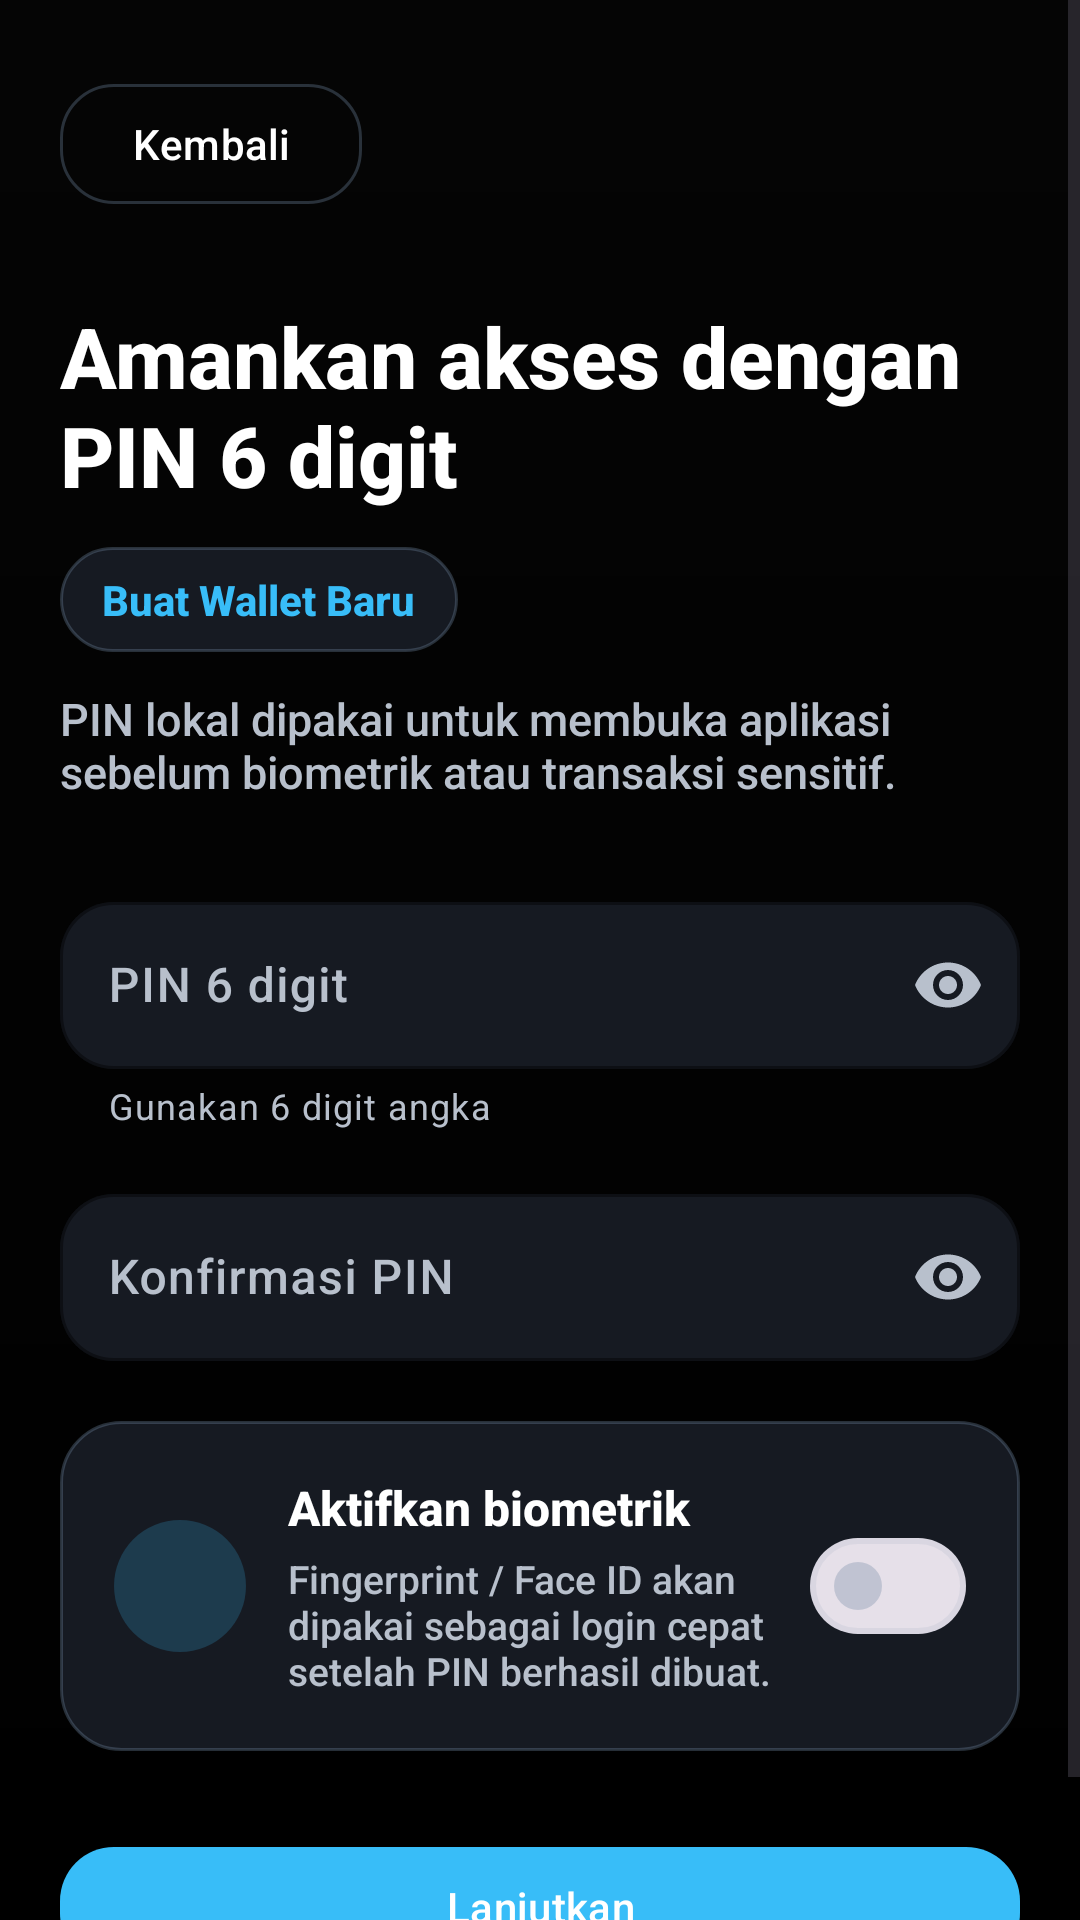

Android layout source for this screen:
<!-- AndroidManifest.xml: application theme Theme.ProjekAkhir -->
<!-- res/layout/activity_pin_setup.xml -->
<?xml version="1.0" encoding="utf-8"?>
<ScrollView xmlns:android="http://schemas.android.com/apk/res/android"
    xmlns:app="http://schemas.android.com/apk/res-auto"
    android:id="@+id/pinSetupRoot"
    android:layout_width="match_parent"
    android:layout_height="match_parent"
    android:background="@drawable/bg_app_gradient"
    android:fillViewport="true">

    <LinearLayout
        android:layout_width="match_parent"
        android:layout_height="wrap_content"
        android:orientation="vertical"
        android:paddingHorizontal="20dp"
        android:paddingTop="24dp"
        android:paddingBottom="32dp">

        <com.google.android.material.button.MaterialButton
            android:id="@+id/buttonBack"
            style="@style/Widget.MatsWallet.Button.Secondary"
            android:layout_width="wrap_content"
            android:layout_height="wrap_content"
            android:text="@string/back_action" />

        <TextView
            android:layout_width="match_parent"
            android:layout_height="wrap_content"
            android:layout_marginTop="28dp"
            android:text="@string/pin_setup_title"
            android:textColor="@color/mw_text_primary"
            android:textSize="28sp"
            android:textStyle="bold" />

        <TextView
            android:id="@+id/textAuthMode"
            android:layout_width="wrap_content"
            android:layout_height="wrap_content"
            android:layout_marginTop="12dp"
            android:background="@drawable/bg_card_surface"
            android:paddingHorizontal="14dp"
            android:paddingVertical="8dp"
            android:text="@string/create_wallet"
            android:textColor="@color/mw_highlight"
            android:textStyle="bold" />

        <TextView
            android:layout_width="match_parent"
            android:layout_height="wrap_content"
            android:layout_marginTop="12dp"
            android:text="@string/pin_setup_subtitle"
            android:textColor="@color/mw_text_secondary"
            android:textSize="15sp" />

        <com.google.android.material.textfield.TextInputLayout
            android:id="@+id/layoutPin"
            style="@style/Widget.MatsWallet.TextInputLayout"
            android:layout_width="match_parent"
            android:layout_height="wrap_content"
            android:layout_marginTop="28dp"
            app:endIconMode="password_toggle"
            app:helperText="Gunakan 6 digit angka">

            <com.google.android.material.textfield.TextInputEditText
                android:id="@+id/inputPin"
                android:layout_width="match_parent"
                android:layout_height="wrap_content"
                android:hint="@string/pin_hint"
                android:inputType="numberPassword"
                android:maxLength="6"
                android:textColor="@color/mw_text_primary" />
        </com.google.android.material.textfield.TextInputLayout>

        <com.google.android.material.textfield.TextInputLayout
            android:id="@+id/layoutConfirmPin"
            style="@style/Widget.MatsWallet.TextInputLayout"
            android:layout_width="match_parent"
            android:layout_height="wrap_content"
            android:layout_marginTop="16dp"
            app:endIconMode="password_toggle">

            <com.google.android.material.textfield.TextInputEditText
                android:id="@+id/inputConfirmPin"
                android:layout_width="match_parent"
                android:layout_height="wrap_content"
                android:hint="@string/pin_confirm_hint"
                android:inputType="numberPassword"
                android:maxLength="6"
                android:textColor="@color/mw_text_primary" />
        </com.google.android.material.textfield.TextInputLayout>

        <LinearLayout
            android:layout_width="match_parent"
            android:layout_height="wrap_content"
            android:layout_marginTop="20dp"
            android:background="@drawable/bg_card_surface"
            android:gravity="center_vertical"
            android:orientation="horizontal"
            android:padding="18dp">

            <View
                android:layout_width="44dp"
                android:layout_height="44dp"
                android:background="@drawable/bg_action_circle" />

            <LinearLayout
                android:layout_width="0dp"
                android:layout_height="wrap_content"
                android:layout_marginStart="14dp"
                android:layout_weight="1"
                android:orientation="vertical">

                <TextView
                    android:layout_width="match_parent"
                    android:layout_height="wrap_content"
                    android:text="@string/activate_biometric"
                    android:textColor="@color/mw_text_primary"
                    android:textSize="16sp"
                    android:textStyle="bold" />

                <TextView
                    android:layout_width="match_parent"
                    android:layout_height="wrap_content"
                    android:layout_marginTop="4dp"
                    android:text="@string/activate_biometric_subtitle"
                    android:textColor="@color/mw_text_secondary"
                    android:textSize="13sp" />
            </LinearLayout>

            <com.google.android.material.materialswitch.MaterialSwitch
                android:id="@+id/switchBiometric"
                android:layout_width="wrap_content"
                android:layout_height="wrap_content" />
        </LinearLayout>

        <com.google.android.material.button.MaterialButton
            android:id="@+id/buttonContinue"
            style="@style/Widget.MatsWallet.Button.Primary"
            android:layout_width="match_parent"
            android:layout_height="wrap_content"
            android:layout_marginTop="28dp"
            android:text="@string/continue_action" />
    </LinearLayout>
</ScrollView>
<!-- resources referenced by this layout -->
<resources>
  <color name="mw_highlight">#38BDF8</color>
  <color name="mw_text_primary">#FFFFFF</color>
  <color name="mw_text_secondary">#B8C0CC</color>
  <!-- drawable bg_action_circle (drawable) -->
  <?xml version="1.0" encoding="utf-8"?>
  <shape xmlns:android="http://schemas.android.com/apk/res/android" android:shape="oval">
      <solid android:color="@color/mw_chip_selected" />
  </shape>
  <!-- drawable bg_app_gradient (drawable) -->
  <?xml version="1.0" encoding="utf-8"?>
  <shape xmlns:android="http://schemas.android.com/apk/res/android" android:shape="rectangle">
      <gradient
          android:angle="270"
          android:endColor="@color/mw_background"
          android:startColor="@color/mw_primary" />
  </shape>
  <!-- drawable bg_card_surface (drawable) -->
  <?xml version="1.0" encoding="utf-8"?>
  <shape xmlns:android="http://schemas.android.com/apk/res/android" android:shape="rectangle">
      <solid android:color="@color/mw_surface" />
      <corners android:radius="20dp" />
      <stroke
          android:width="1dp"
          android:color="@color/mw_divider" />
  </shape>
  <string name="activate_biometric">Aktifkan biometrik</string>
  <string name="activate_biometric_subtitle">Fingerprint / Face ID akan dipakai sebagai login cepat setelah PIN berhasil dibuat.</string>
  <string name="back_action">Kembali</string>
  <string name="continue_action">Lanjutkan</string>
  <string name="create_wallet">Buat Wallet Baru</string>
  <string name="pin_confirm_hint">Konfirmasi PIN</string>
  <string name="pin_hint">PIN 6 digit</string>
  <string name="pin_setup_subtitle">PIN lokal dipakai untuk membuka aplikasi sebelum biometrik atau transaksi sensitif.</string>
  <string name="pin_setup_title">Amankan akses dengan PIN 6 digit</string>
  <style name="Widget.MatsWallet.Button.Primary" parent="Widget.Material3.Button">
          <item name="backgroundTint">@color/mw_highlight</item>
          <item name="android:textColor">@color/white</item>
          <item name="cornerRadius">18dp</item>
          <item name="iconTint">@color/white</item>
      </style>
  <style name="Widget.MatsWallet.Button.Secondary" parent="Widget.Material3.Button.OutlinedButton">
          <item name="strokeColor">@color/mw_divider</item>
          <item name="android:textColor">@color/mw_text_primary</item>
          <item name="cornerRadius">18dp</item>
          <item name="iconTint">@color/mw_text_primary</item>
      </style>
  <style name="Widget.MatsWallet.TextInputLayout" parent="Widget.Material3.TextInputLayout.OutlinedBox">
          <item name="boxBackgroundColor">@color/mw_surface</item>
          <item name="boxStrokeColor">@color/mw_highlight</item>
          <item name="boxStrokeWidthFocused">2dp</item>
          <item name="shapeAppearanceOverlay">@style/ShapeAppearanceOverlay.MatsWallet.Medium</item>
          <item name="hintTextColor">@color/mw_text_secondary</item>
      </style>
  <style name="Theme.ProjekAkhir" parent="Base.Theme.ProjekAkhir" />
  <color name="mw_chip_selected">#3338BDF8</color>
  <color name="mw_background">#000000</color>
  <color name="mw_primary">#050505</color>
  <color name="mw_surface">#161A22</color>
  <color name="mw_divider">#55748AA6</color>
  <color name="white">#FFFFFFFF</color>
  <style name="ShapeAppearanceOverlay.MatsWallet.Medium" parent="ShapeAppearanceOverlay.MatsWallet">
          <item name="cornerFamily">rounded</item>
          <item name="cornerSize">18dp</item>
      </style>
  <style name="ShapeAppearanceOverlay.MatsWallet" parent="ShapeAppearanceOverlay" />
  <color name="mw_accent">#1D4ED8</color>
  <color name="mw_secondary">#0B0B0D</color>
  <color name="mw_surface_elevated">#202735</color>
  <color name="mw_error">#FF5C74</color>
  <style name="Widget.MatsWallet.BottomNavigation" parent="Widget.Material3.BottomNavigationView">
          <item name="android:background">@color/mw_bottom_nav</item>
      </style>
  <style name="ShapeAppearanceOverlay" />
  <color name="mw_bottom_nav">#050505</color>
</resources>
